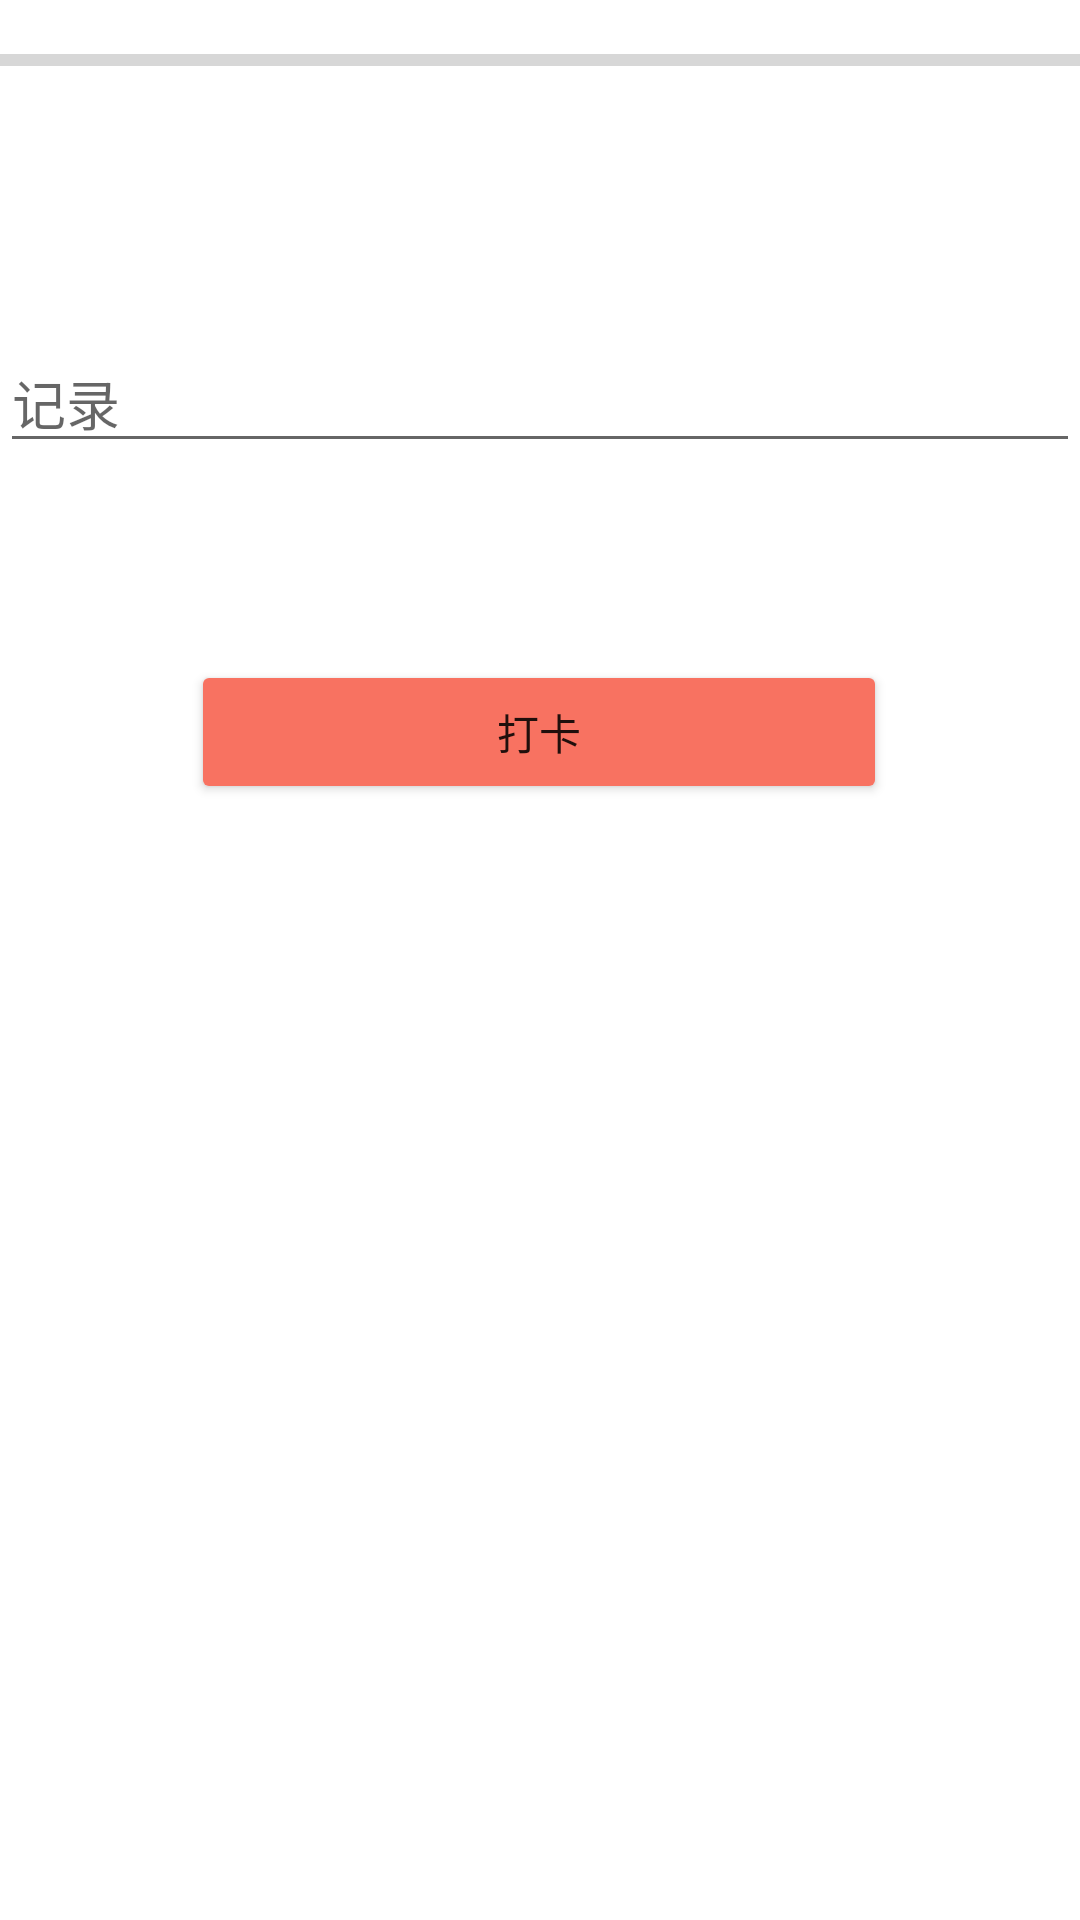

Write the Android layout XML for this screen, with the resource values it uses.
<!-- AndroidManifest.xml: application theme Theme.App -->
<!-- res/layout/activity_check.xml -->
<?xml version="1.0" encoding="utf-8"?>
<androidx.constraintlayout.widget.ConstraintLayout xmlns:android="http://schemas.android.com/apk/res/android"
    xmlns:app="http://schemas.android.com/apk/res-auto"
    xmlns:tools="http://schemas.android.com/tools"
    android:layout_width="match_parent"
    android:layout_height="match_parent"
    tools:context=".Check">

    <Button
        android:id="@+id/check"
        android:layout_width="232dp"
        android:layout_height="wrap_content"
        android:backgroundTint="@color/orange"
        android:text="打卡"
        app:layout_constraintBottom_toBottomOf="parent"
        app:layout_constraintEnd_toEndOf="parent"
        app:layout_constraintHorizontal_bias="0.497"
        app:layout_constraintStart_toStartOf="parent"
        app:layout_constraintTop_toBottomOf="@+id/edt"
        app:layout_constraintVertical_bias="0.15" />

    <EditText
        android:id="@+id/edt"
        android:layout_width="match_parent"
        android:layout_height="wrap_content"
        android:ems="10"
        android:hint="记录"
        android:inputType="textPersonName"
        app:layout_constraintBottom_toBottomOf="parent"
        app:layout_constraintEnd_toEndOf="parent"
        app:layout_constraintHorizontal_bias="0.0"
        app:layout_constraintStart_toStartOf="parent"
        app:layout_constraintTop_toTopOf="parent"
        app:layout_constraintVertical_bias="0.186" />

    <ProgressBar
        android:id="@+id/progressBar"
        style="?android:attr/progressBarStyleHorizontal"
        android:layout_width="403dp"
        android:layout_height="13dp"
        app:layout_constraintBottom_toBottomOf="parent"
        app:layout_constraintEnd_toEndOf="parent"
        app:layout_constraintHorizontal_bias="0.0"
        app:layout_constraintStart_toStartOf="parent"
        app:layout_constraintTop_toTopOf="parent"
        app:layout_constraintVertical_bias="0.022" />

</androidx.constraintlayout.widget.ConstraintLayout>
<!-- resources referenced by this layout -->
<resources>
  <color name="orange">#F87261</color>
  <style name="Theme.App" parent="Theme.MaterialComponents.DayNight.DarkActionBar">
          
          <item name="colorPrimary">@color/orange</item>
          <item name="colorPrimaryDark">@color/black</item>
          <item name="colorAccent">@color/teal200</item>
      </style>
  <color name="black">#171A1F</color>
  <color name="teal200">#03DAC5</color>
</resources>
